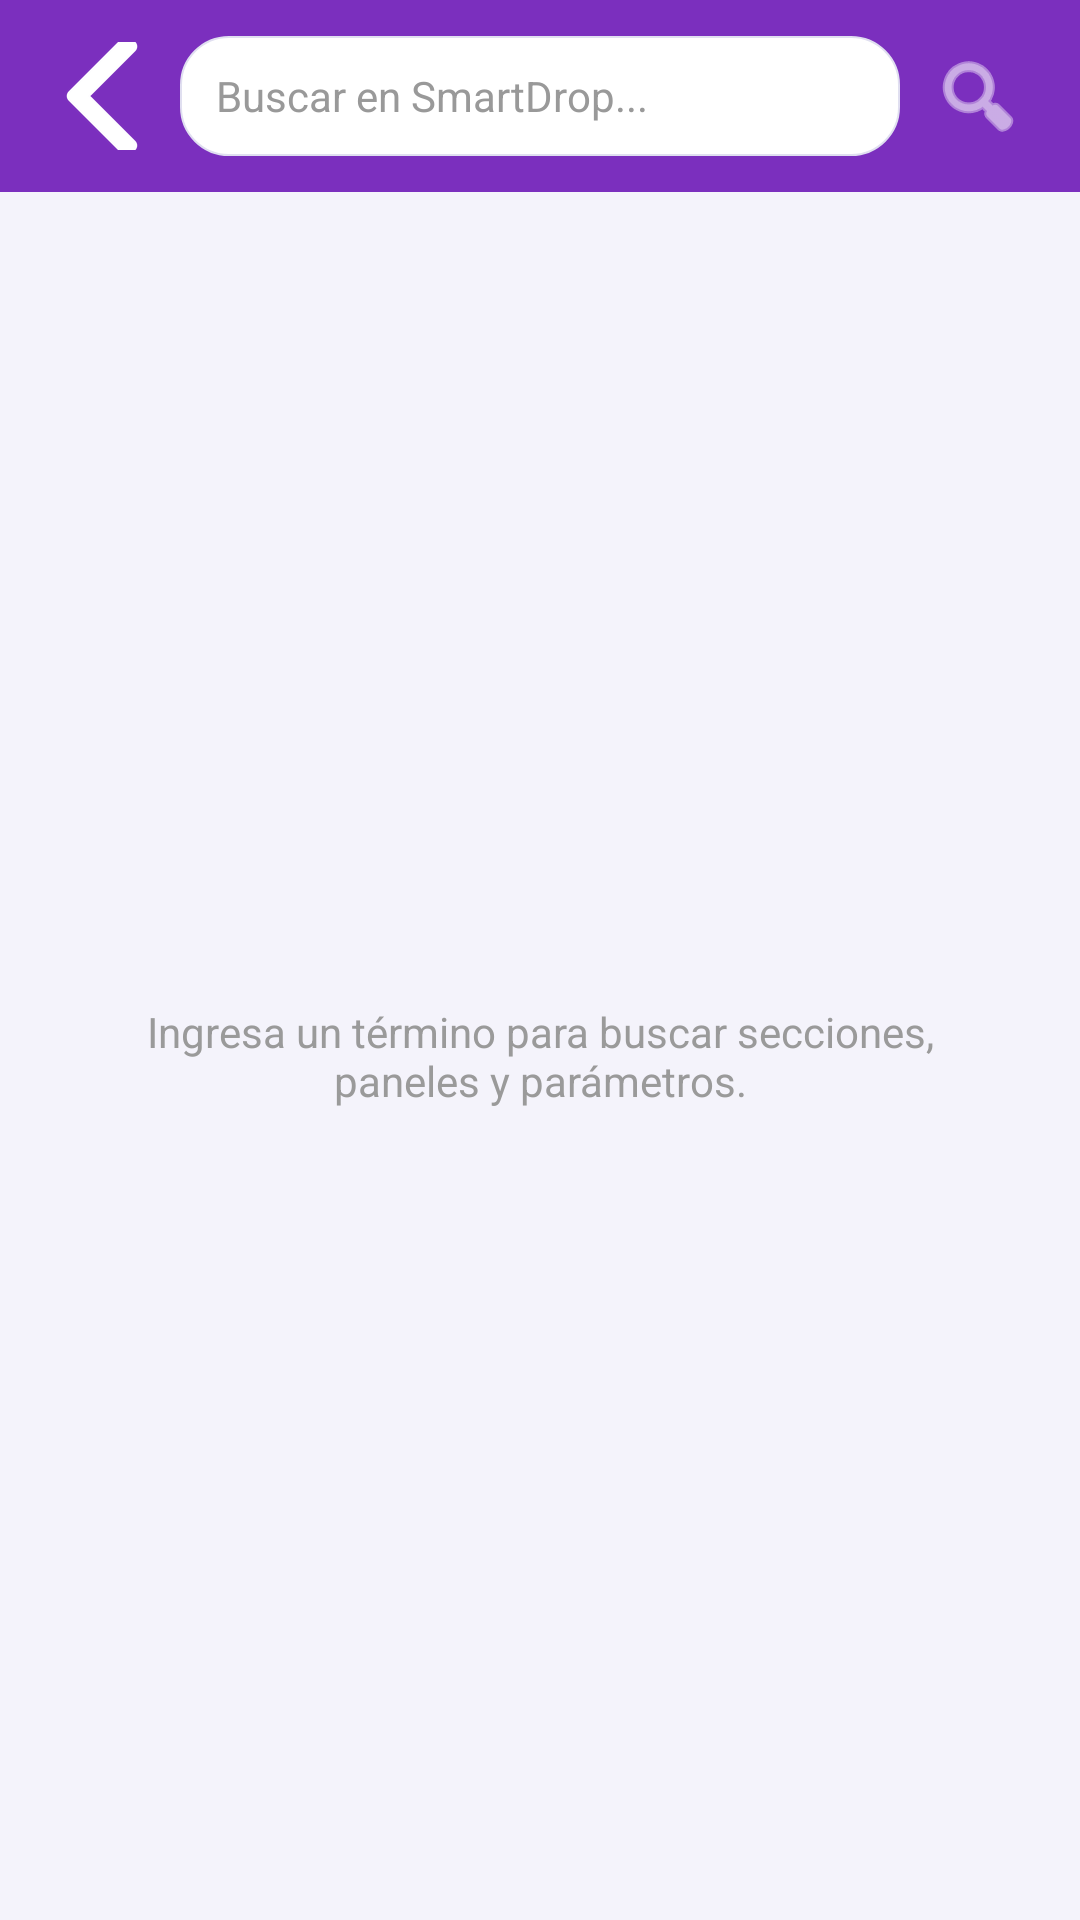

Here is an Android app screen rendered from its layout file. Give the layout XML and the strings, colors and styles it references.
<!-- AndroidManifest.xml: application theme Theme.SmartDrop -->
<!-- res/layout/activity_busqueda.xml -->
<?xml version="1.0" encoding="utf-8"?>
<LinearLayout xmlns:android="http://schemas.android.com/apk/res/android"
    xmlns:app="http://schemas.android.com/apk/res-auto"
    xmlns:tools="http://schemas.android.com/tools"
    android:layout_width="match_parent"
    android:layout_height="match_parent"
    android:orientation="vertical"
    android:background="@color/bg_app">

    
    <androidx.appcompat.widget.Toolbar
        android:id="@+id/toolbarSearch"
        android:layout_width="match_parent"
        android:layout_height="64dp"
        android:background="@drawable/bg_toolbar">

        <LinearLayout
            android:layout_width="match_parent"
            android:layout_height="wrap_content"
            android:orientation="horizontal"
            android:gravity="center_vertical"
            android:paddingEnd="16dp">

            <ImageButton
                android:id="@+id/btnSearchBack"
                android:layout_width="36dp"
                android:layout_height="36dp"
                android:background="?attr/selectableItemBackgroundBorderless"
                android:src="@drawable/ic_back"
                android:contentDescription="Regresar"
                app:tint="@color/on_brand" />

            <EditText
                android:id="@+id/etSearchQuery"
                android:layout_width="0dp"
                android:layout_height="40dp"
                android:layout_weight="1"
                android:layout_marginStart="8dp"
                android:layout_marginEnd="8dp"
                android:background="@drawable/bg_tarjeta_estado"
                android:hint="Buscar en SmartDrop..."
                android:imeOptions="actionSearch"
                android:inputType="text"
                android:paddingHorizontal="12dp"
                android:textColor="@color/text_primary"
                android:textColorHint="@color/text_hint"
                android:textSize="14sp" />

            <ImageButton
                android:id="@+id/btnSearchSubmit"
                android:layout_width="36dp"
                android:layout_height="36dp"
                android:background="?attr/selectableItemBackgroundBorderless"
                android:src="@android:drawable/ic_menu_search"
                android:contentDescription="Buscar"
                app:tint="@color/on_brand" />

        </LinearLayout>
    </androidx.appcompat.widget.Toolbar>

    <FrameLayout
        android:layout_width="match_parent"
        android:layout_height="match_parent">

        <androidx.recyclerview.widget.RecyclerView
            android:id="@+id/rvSearchResults"
            android:layout_width="match_parent"
            android:layout_height="match_parent"
            android:paddingVertical="8dp"
            tools:listitem="@layout/item_busqueda_result" />

        <ProgressBar
            android:id="@+id/pbSearchLoading"
            android:layout_width="wrap_content"
            android:layout_height="wrap_content"
            android:layout_gravity="center"
            android:visibility="gone" />

        <TextView
            android:id="@+id/tvSearchEmpty"
            android:layout_width="wrap_content"
            android:layout_height="wrap_content"
            android:layout_gravity="center"
            android:gravity="center"
            android:padding="24dp"
            android:text="Ingresa un término para buscar secciones, paneles y parámetros."
            android:textColor="@color/text_secondary"
            android:textSize="14sp" />

    </FrameLayout>
</LinearLayout>
<!-- res/layout/item_busqueda_result.xml (included above) -->
<?xml version="1.0" encoding="utf-8"?>
<androidx.cardview.widget.CardView xmlns:android="http://schemas.android.com/apk/res/android"
    xmlns:app="http://schemas.android.com/apk/res-auto"
    android:layout_width="match_parent"
    android:layout_height="wrap_content"
    android:layout_marginHorizontal="12dp"
    android:layout_marginVertical="6dp"
    android:clickable="true"
    android:focusable="true"
    android:foreground="?attr/selectableItemBackground"
    app:cardCornerRadius="12dp"
    app:cardElevation="2dp"
    app:cardBackgroundColor="@color/bg_card">

    <LinearLayout
        android:layout_width="match_parent"
        android:layout_height="wrap_content"
        android:orientation="vertical"
        android:padding="14dp">

        <LinearLayout
            android:layout_width="match_parent"
            android:layout_height="wrap_content"
            android:orientation="horizontal"
            android:gravity="center_vertical">

            <TextView
                android:id="@+id/tvResultTitulo"
                android:layout_width="0dp"
                android:layout_height="wrap_content"
                android:layout_weight="1"
                android:text="Título de la Sección"
                android:textColor="@color/text_primary"
                android:textSize="15sp"
                android:textStyle="bold" />

            <TextView
                android:id="@+id/tvResultUrl"
                android:layout_width="wrap_content"
                android:layout_height="wrap_content"
                android:text="/valvulas/"
                android:textColor="@color/brand_accent"
                android:textSize="11sp"
                android:textStyle="bold"
                android:background="@color/bg_card_alt"
                android:paddingHorizontal="8dp"
                android:paddingVertical="2dp" />
        </LinearLayout>

        <TextView
            android:id="@+id/tvResultContenido"
            android:layout_width="match_parent"
            android:layout_height="wrap_content"
            android:layout_marginTop="6dp"
            android:text="Descripción o contenido de la sección encontrada..."
            android:textColor="@color/text_secondary"
            android:textSize="12sp" />

    </LinearLayout>
</androidx.cardview.widget.CardView>
<!-- resources referenced by this layout -->
<resources>
  <color name="bg_app">#F4F3FB</color>
  <color name="bg_card">#FFFFFF</color>
  <color name="bg_card_alt">#F3F0FF</color>
  <color name="brand_accent">#7B2FBE</color>
  <color name="on_brand">#FFFFFF</color>
  <color name="text_hint">#999999</color>
  <color name="text_primary">#3D3D3D</color>
  <color name="text_secondary">#9A9A9A</color>
  <!-- drawable bg_tarjeta_estado (drawable) -->
  <?xml version="1.0" encoding="utf-8"?>
  <selector xmlns:android="http://schemas.android.com/apk/res/android">
  
  
      <item android:state_pressed="true">
          <shape android:shape="rectangle">
              <solid android:color="@color/bg_lavender_alt" />
              <corners android:radius="16dp" />
              <stroke
                  android:width="1dp"
                  android:color="@color/stroke_lavender" />
          </shape>
      </item>
  
  
      <item>
          <shape android:shape="rectangle">
              <solid android:color="@color/on_brand" />
              <corners android:radius="16dp" />
              <stroke
                  android:width="0.5dp"
                  android:color="@color/stroke_soft" />
          </shape>
      </item>
  
  </selector>
  <!-- drawable bg_toolbar (drawable) -->
  <?xml version="1.0" encoding="utf-8"?>
  <shape xmlns:android="http://schemas.android.com/apk/res/android"
      android:shape="rectangle">
      <solid android:color="@color/brand_accent" />
  </shape>
  <!-- drawable ic_back: webp bitmap (drawable-nodpi, 524 bytes) -->
  <style name="Theme.SmartDrop" parent="Theme.Material3.DayNight.NoActionBar">
          <item name="colorPrimary">@color/brand_blue</item>
          <item name="colorPrimaryVariant">#2A5298</item>
          <item name="colorOnPrimary">@color/on_brand</item>
          <item name="colorSecondary">@color/brand_accent</item>
          <item name="android:windowBackground">@color/bg_app</item>
      </style>
  <color name="bg_lavender_alt">#EDE8F7</color>
  <color name="stroke_lavender">#C0A8E8</color>
  <color name="stroke_soft">#E0DFF0</color>
  <color name="brand_blue">#4FACFE</color>
</resources>
